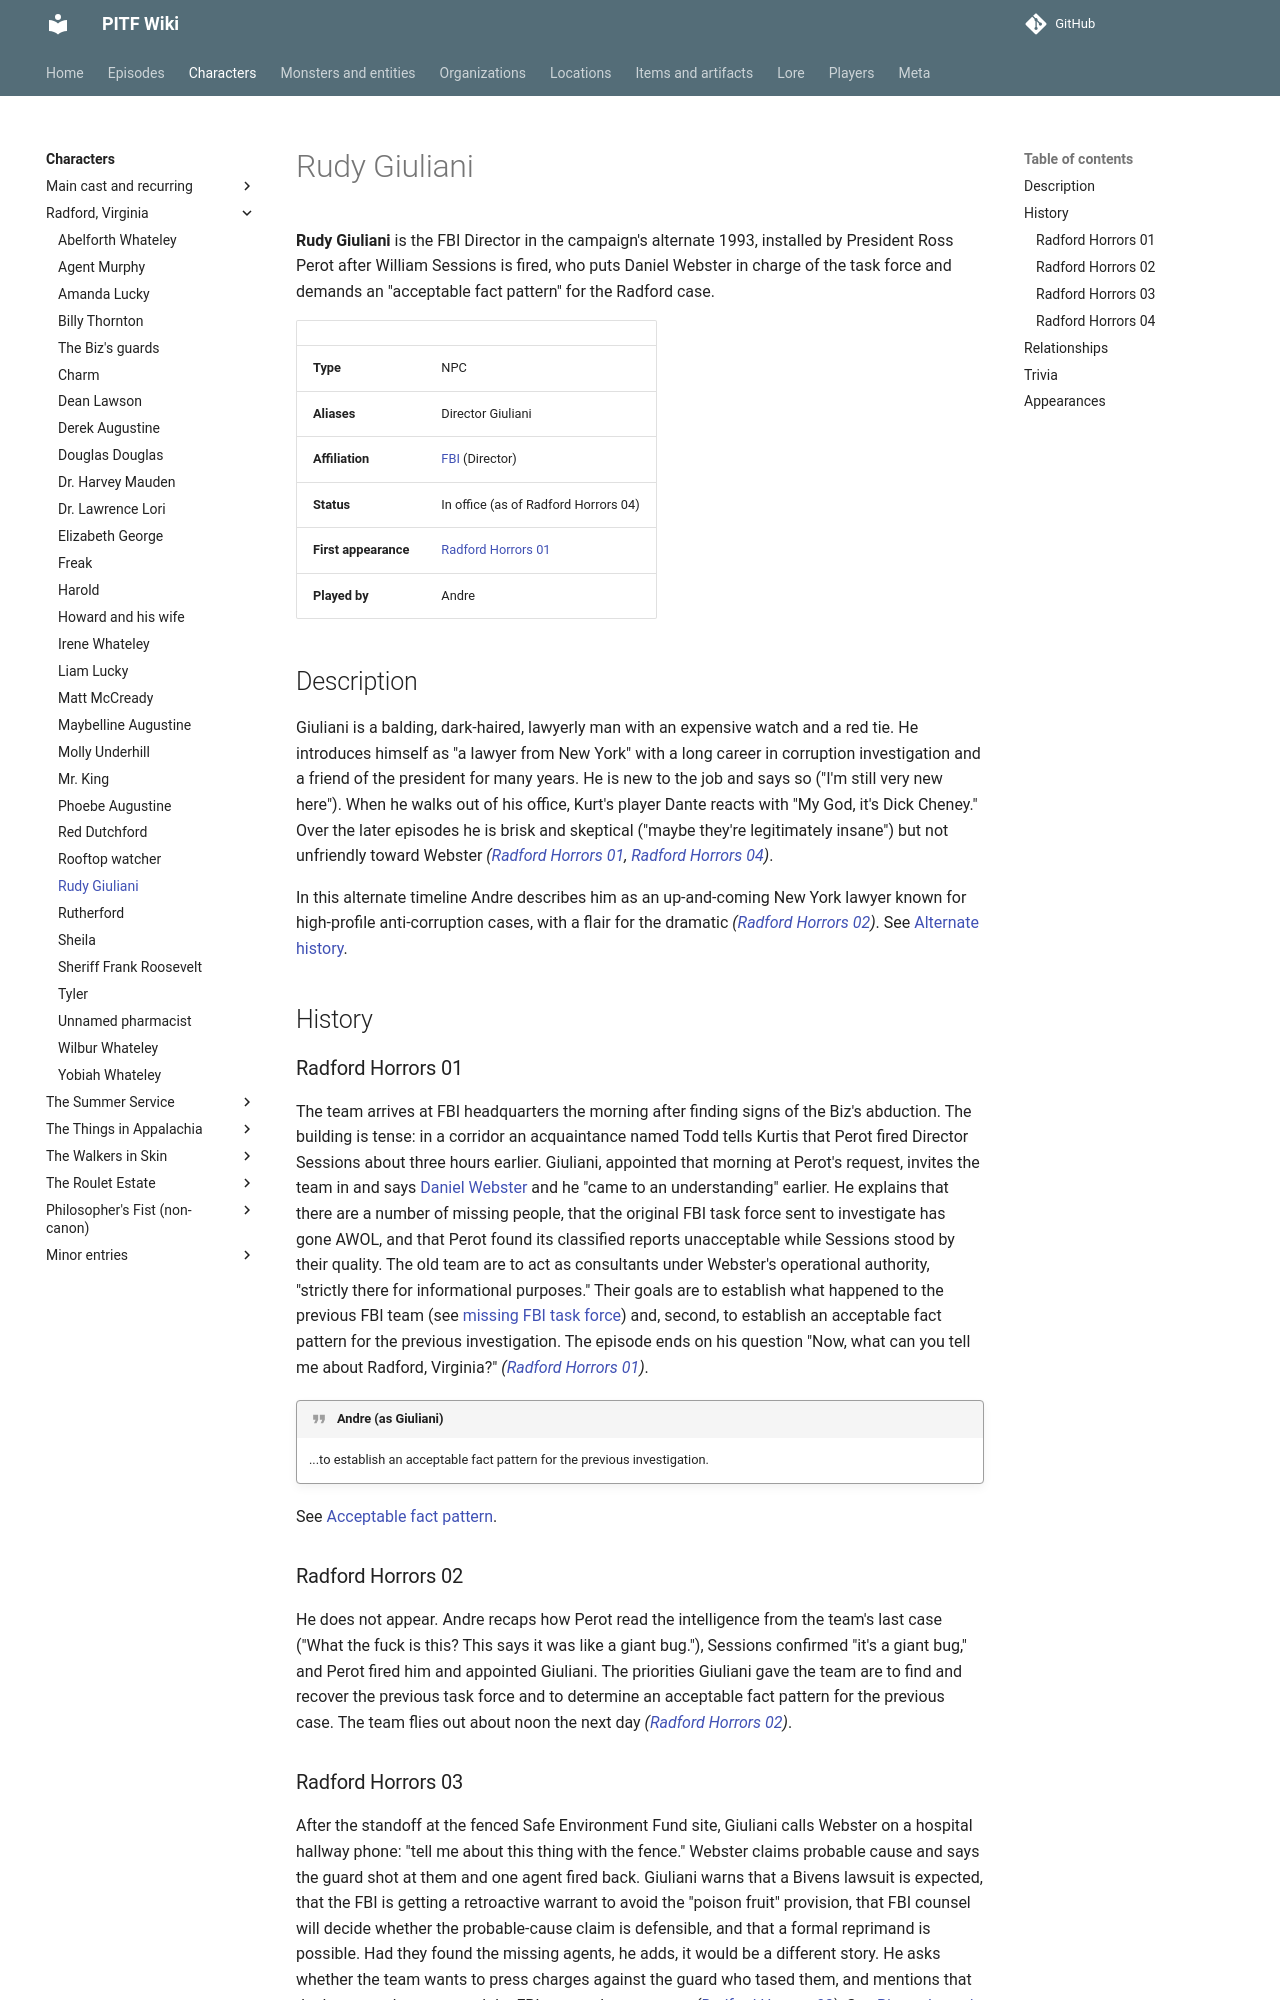

repository: AndreTInfante/pitf-wiki · page: characters/rudy-giuliani/index.html · generator: mkdocs

# Rudy Giuliani

**Rudy Giuliani** is the FBI Director in the campaign's alternate 1993, installed by President Ross Perot after William Sessions is fired, who puts Daniel Webster in charge of the task force and demands an "acceptable fact pattern" for the Radford case.

| | |
|---|---|
| **Type** | NPC |
| **Aliases** | Director Giuliani |
| **Affiliation** | [FBI](../organizations/fbi.md) (Director) |
| **Status** | In office (as of Radford Horrors 04) |
| **First appearance** | [Radford Horrors 01](../episodes/radford-horrors/01.md) |
| **Played by** | Andre |

## Description

Giuliani is a balding, dark-haired, lawyerly man with an expensive watch and a red tie. He introduces himself as "a lawyer from New York" with a long career in corruption investigation and a friend of the president for many years. He is new to the job and says so ("I'm still very new here"). When he walks out of his office, Kurt's player Dante reacts with "My God, it's Dick Cheney." Over the later episodes he is brisk and skeptical ("maybe they're legitimately insane") but not unfriendly toward Webster *([Radford Horrors 01](../episodes/radford-horrors/01.md), [Radford Horrors 04](../episodes/radford-horrors/04.md))*.

In this alternate timeline Andre describes him as an up-and-coming New York lawyer known for high-profile anti-corruption cases, with a flair for the dramatic *([Radford Horrors 02](../episodes/radford-horrors/02.md))*. See [Alternate history](../lore/alternate-history.md).

## History

### Radford Horrors 01

The team arrives at FBI headquarters the morning after finding signs of the Biz's abduction. The building is tense: in a corridor an acquaintance named Todd tells Kurtis that Perot fired Director Sessions about three hours earlier. Giuliani, appointed that morning at Perot's request, invites the team in and says [Daniel Webster](daniel-webster.md) and he "came to an understanding" earlier. He explains that there are a number of missing people, that the original FBI task force sent to investigate has gone AWOL, and that Perot found its classified reports unacceptable while Sessions stood by their quality. The old team are to act as consultants under Webster's operational authority, "strictly there for informational purposes." Their goals are to establish what happened to the previous FBI team (see [missing FBI task force](../organizations/missing-fbi-task-force.md)) and, second, to establish an acceptable fact pattern for the previous investigation. The episode ends on his question "Now, what can you tell me about Radford, Virginia?" *([Radford Horrors 01](../episodes/radford-horrors/01.md))*.

!!! quote "Andre (as Giuliani)"
    ...to establish an acceptable fact pattern for the previous investigation.

See [Acceptable fact pattern](../lore/acceptable-fact-pattern.md).

### Radford Horrors 02

He does not appear. Andre recaps how Perot read the intelligence from the team's last case ("What the fuck is this? This says it was like a giant bug."), Sessions confirmed "it's a giant bug," and Perot fired him and appointed Giuliani. The priorities Giuliani gave the team are to find and recover the previous task force and to determine an acceptable fact pattern for the previous case. The team flies out about noon the next day *([Radford Horrors 02](../episodes/radford-horrors/02.md))*.
